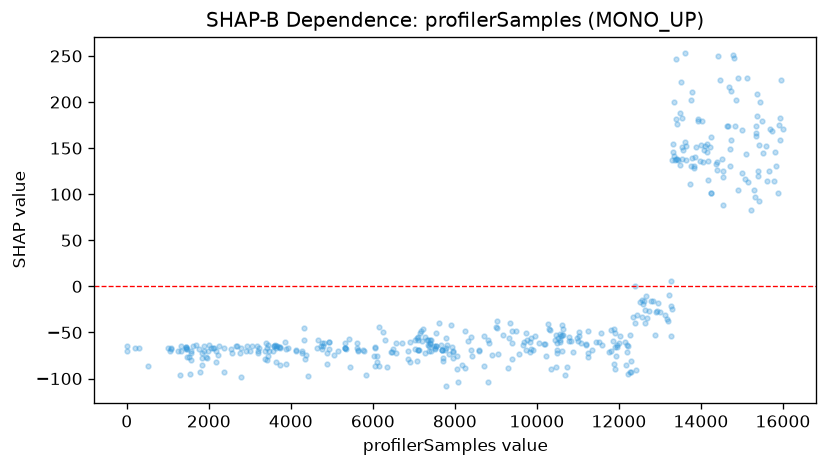

The data file committed next to this chart (first rows):
feature_value, shap_value
9.0, -65.01
16.0, -69.75
201.0, -67.4
290.0, -67.4
522.0, -86.91
1005, -67.36
1043, -69.75
1088, -68.01
1090, -67.4
1259, -69.94
1307, -95.67
1320, -69.94
1322, -64.6
1435, -67.55
1437, -66.25
1443, -67.4
1449, -66.25
1470, -76.15
1475, -67.55
1518, -76.77
1549, -95.44
1554, -80.36
1556, -69.75
1558, -72.57
1625, -65.21
1692, -64.1
1761, -67.55
1778, -92.77
1832, -72.38
1834, -78.18
1844, -84.93
1874, -64.39
1888, -69.94
1926, -76.43
1967, -77.38
1969, -69.57
2016, -63.78
2045, -66.95
2107, -67.4
2127, -67.4
2164, -82.17
2180, -70.22
2214, -74.28
2248, -64.6
2368, -92.95
2372, -67.19
2552, -67.56
2578, -72.29
2662, -65.21
2694, -64.56
2751, -72.29
2790, -67.4
2792, -98.05
2907, -69.94
2926, -65.01
2999, -69.94
3045, -64.6
3181, -64.56
3198, -70.22
3208, -72.76
... 378 more rows
